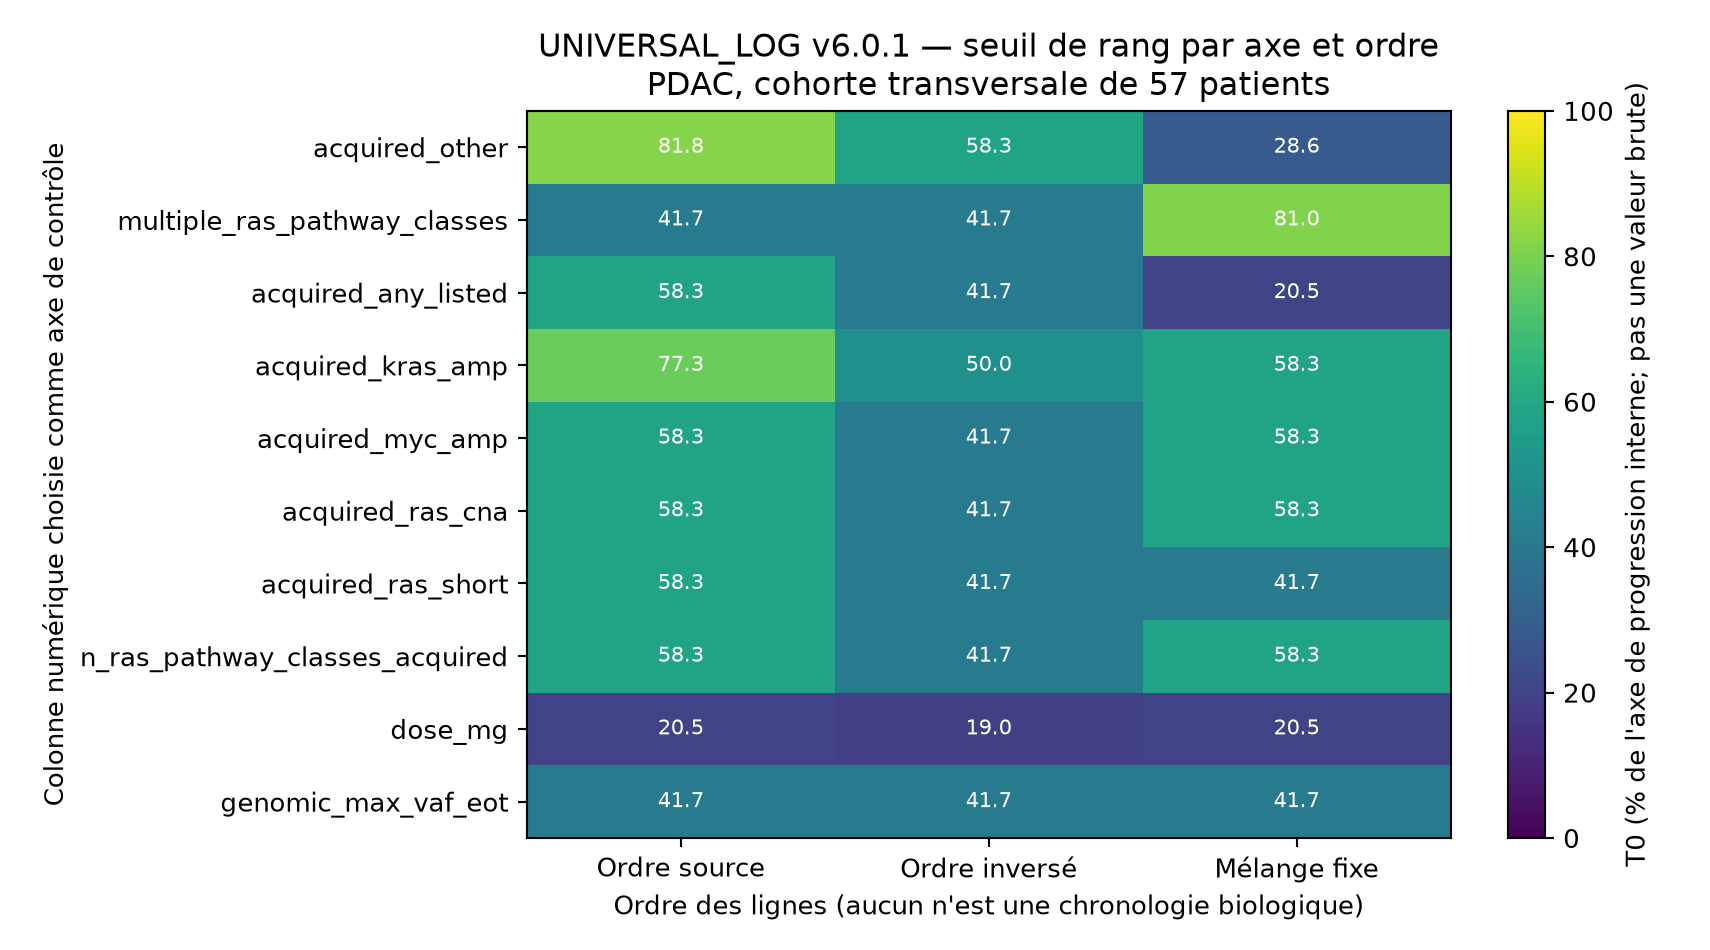

Data behind this chart, as committed beside it:
control, source_order, reverse_order, shuffle_20261121, range_pp, median_T0_percent, n_successful_orders
acquired_other, 81.82, 58.33, 28.57, 53.25, 58.33, 3
multiple_ras_pathway_classes, 41.67, 41.67, 80.95, 39.29, 41.67, 3
acquired_any_listed, 58.33, 41.67, 20.45, 37.88, 41.67, 3
acquired_kras_amp, 77.27, 50, 58.33, 27.27, 58.33, 3
acquired_myc_amp, 58.33, 41.67, 58.33, 16.67, 58.33, 3
acquired_ras_cna, 58.33, 41.67, 58.33, 16.67, 58.33, 3
acquired_ras_short, 58.33, 41.67, 41.67, 16.67, 41.67, 3
n_ras_pathway_classes_acquired, 58.33, 41.67, 58.33, 16.67, 58.33, 3
dose_mg, 20.45, 19.05, 20.45, 1.407, 20.45, 3
genomic_max_vaf_eot, 41.67, 41.67, 41.67, 0, 41.67, 3
